3-way image classification set "dataset" from GitHub (farrelbima/guava_crystal); label vocabulary: grade A, grade B, grade C.

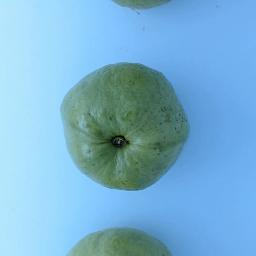
Label: grade B

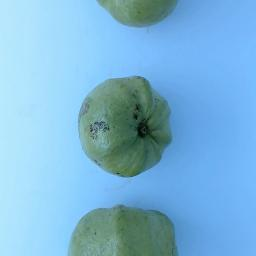
Label: grade C

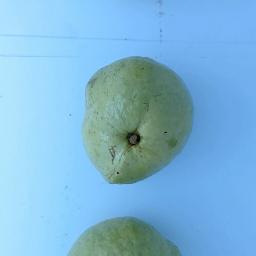
Label: grade B

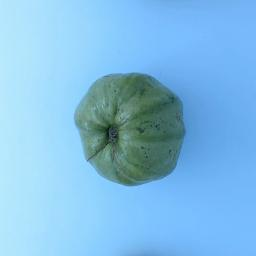
Label: grade C

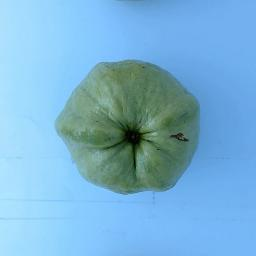
Label: grade A

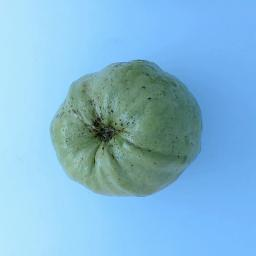
Label: grade A
